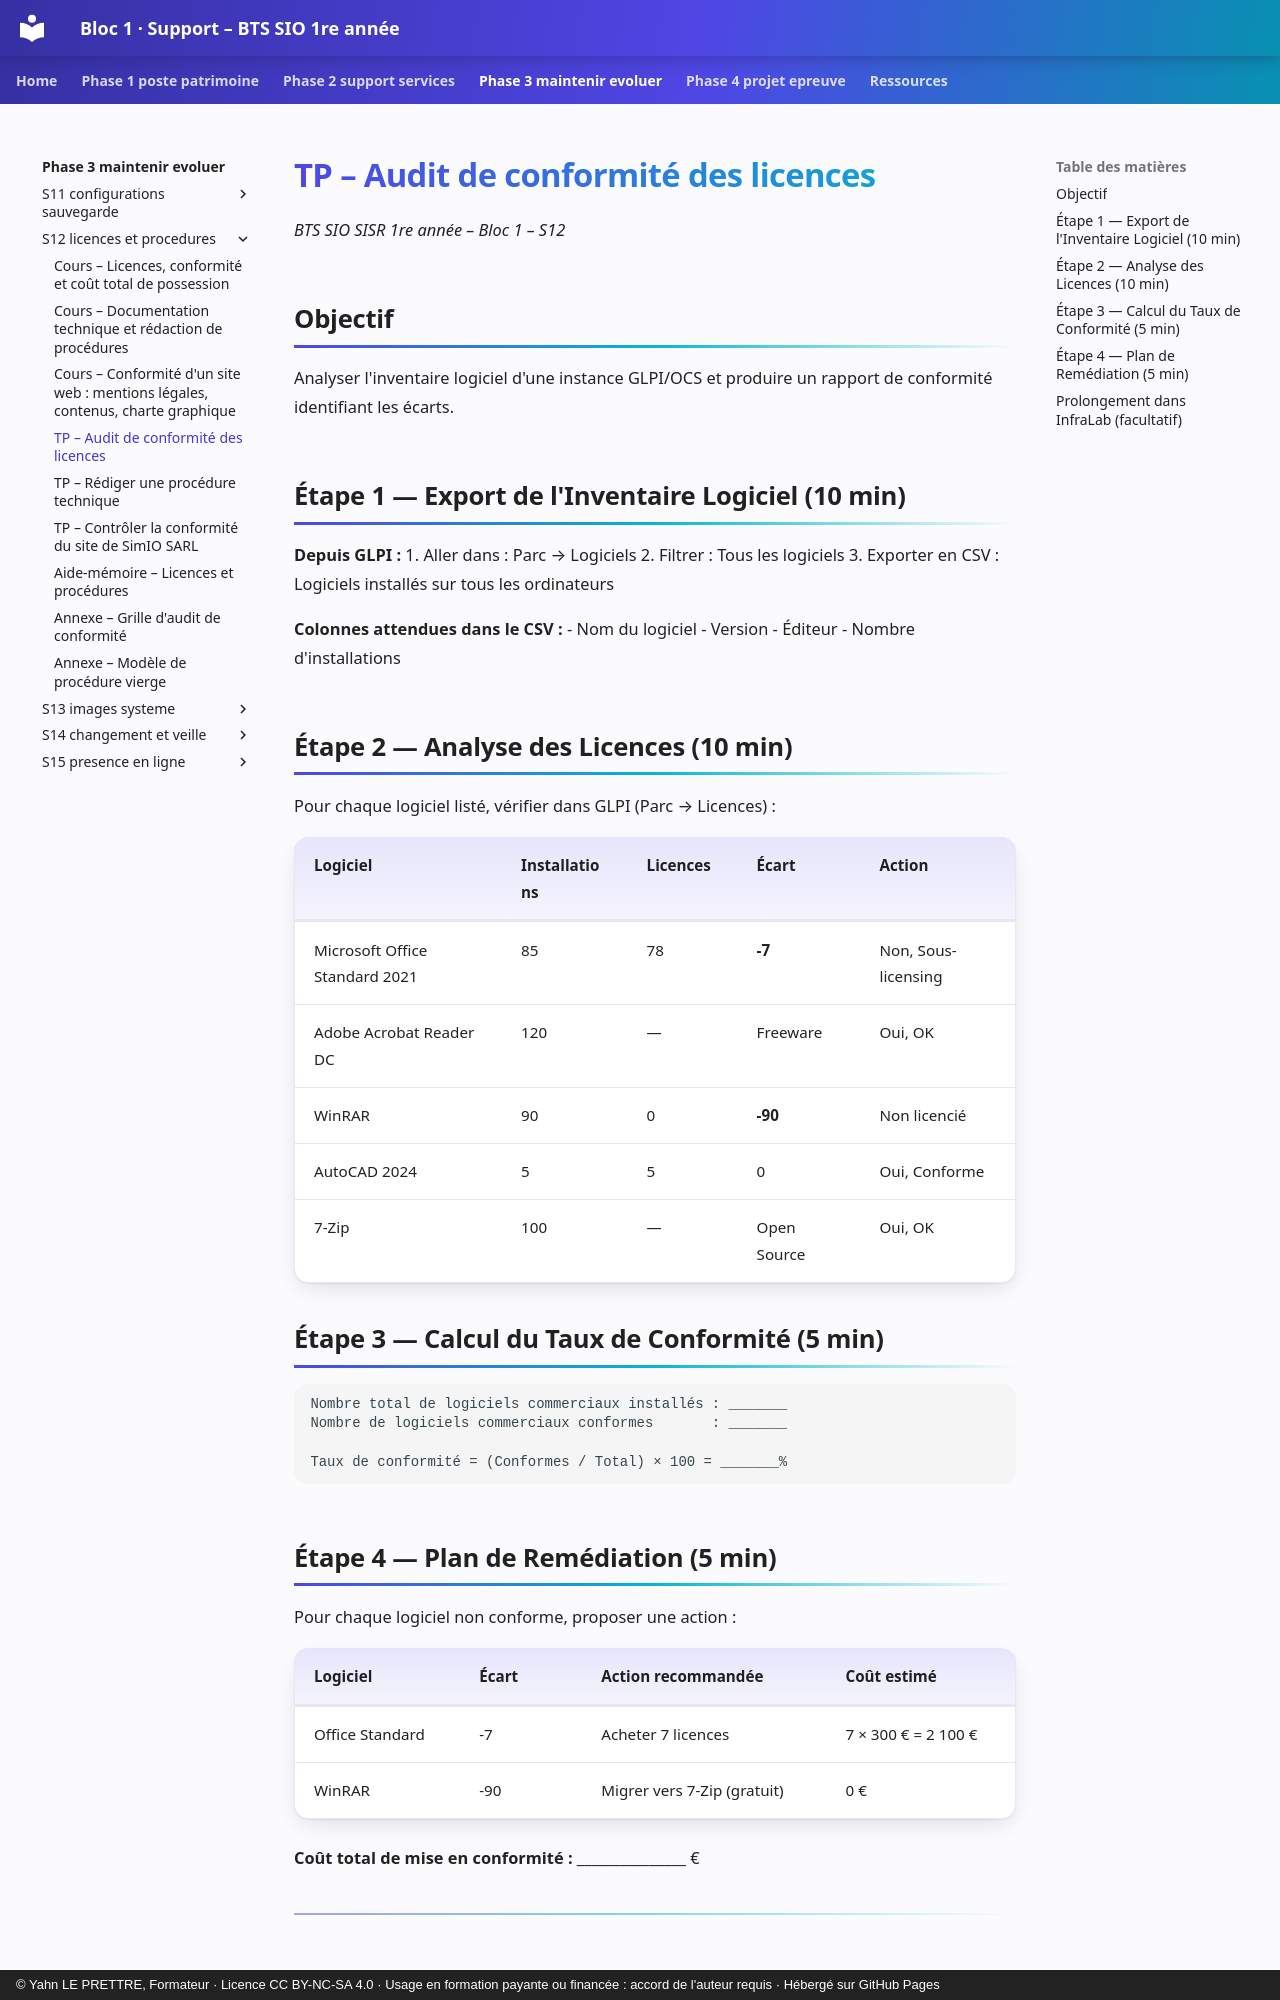

repository: YahnLP/bts1-sio-sisr-bloc1 · page: phase-3-maintenir-evoluer/S12-licences-et-procedures/02-tp/index.html · generator: mkdocs · copyright: © Yahn LE PRETTRE, Formateur · Licence CC BY-NC-SA 4.0 · Usage en formation payante ou financée : accord de l'auteur requis · Hébergé sur GitHub Pages

# TP – Audit de conformité des licences

*BTS SIO SISR 1re année – Bloc 1 – S12*

## Objectif

Analyser l'inventaire logiciel d'une instance GLPI/OCS et produire un rapport de conformité identifiant les écarts.

## Étape 1 — Export de l'Inventaire Logiciel (10 min)

**Depuis GLPI :**
1. Aller dans : Parc → Logiciels
2. Filtrer : Tous les logiciels
3. Exporter en CSV : Logiciels installés sur tous les ordinateurs

**Colonnes attendues dans le CSV :**
- Nom du logiciel
- Version
- Éditeur
- Nombre d'installations

## Étape 2 — Analyse des Licences (10 min)

Pour chaque logiciel listé, vérifier dans GLPI (Parc → Licences) :

| **Logiciel** | **Installations** | **Licences** | **Écart** | **Action** |
|---|---|---|---|---|
| Microsoft Office Standard 2021 | 85 | 78 | **-7** | Non, Sous-licensing |
| Adobe Acrobat Reader DC | 120 | — | Freeware | Oui, OK |
| WinRAR | 90 | 0 | **-90** | Non licencié |
| AutoCAD 2024 | 5 | 5 | 0 | Oui, Conforme |
| 7-Zip | 100 | — | Open Source | Oui, OK |

## Étape 3 — Calcul du Taux de Conformité (5 min)

```
Nombre total de logiciels commerciaux installés : _______
Nombre de logiciels commerciaux conformes       : _______

Taux de conformité = (Conformes / Total) × 100 = _______%
```

## Étape 4 — Plan de Remédiation (5 min)

Pour chaque logiciel non conforme, proposer une action :

| **Logiciel** | **Écart** | **Action recommandée** | **Coût estimé** |
|---|---|---|---|
| Office Standard | -7 | Acheter 7 licences | 7 × 300 € = 2 100 € |
| WinRAR | -90 | Migrer vers 7-Zip (gratuit) | 0 € |

**Coût total de mise en conformité :** _______________ €

---
